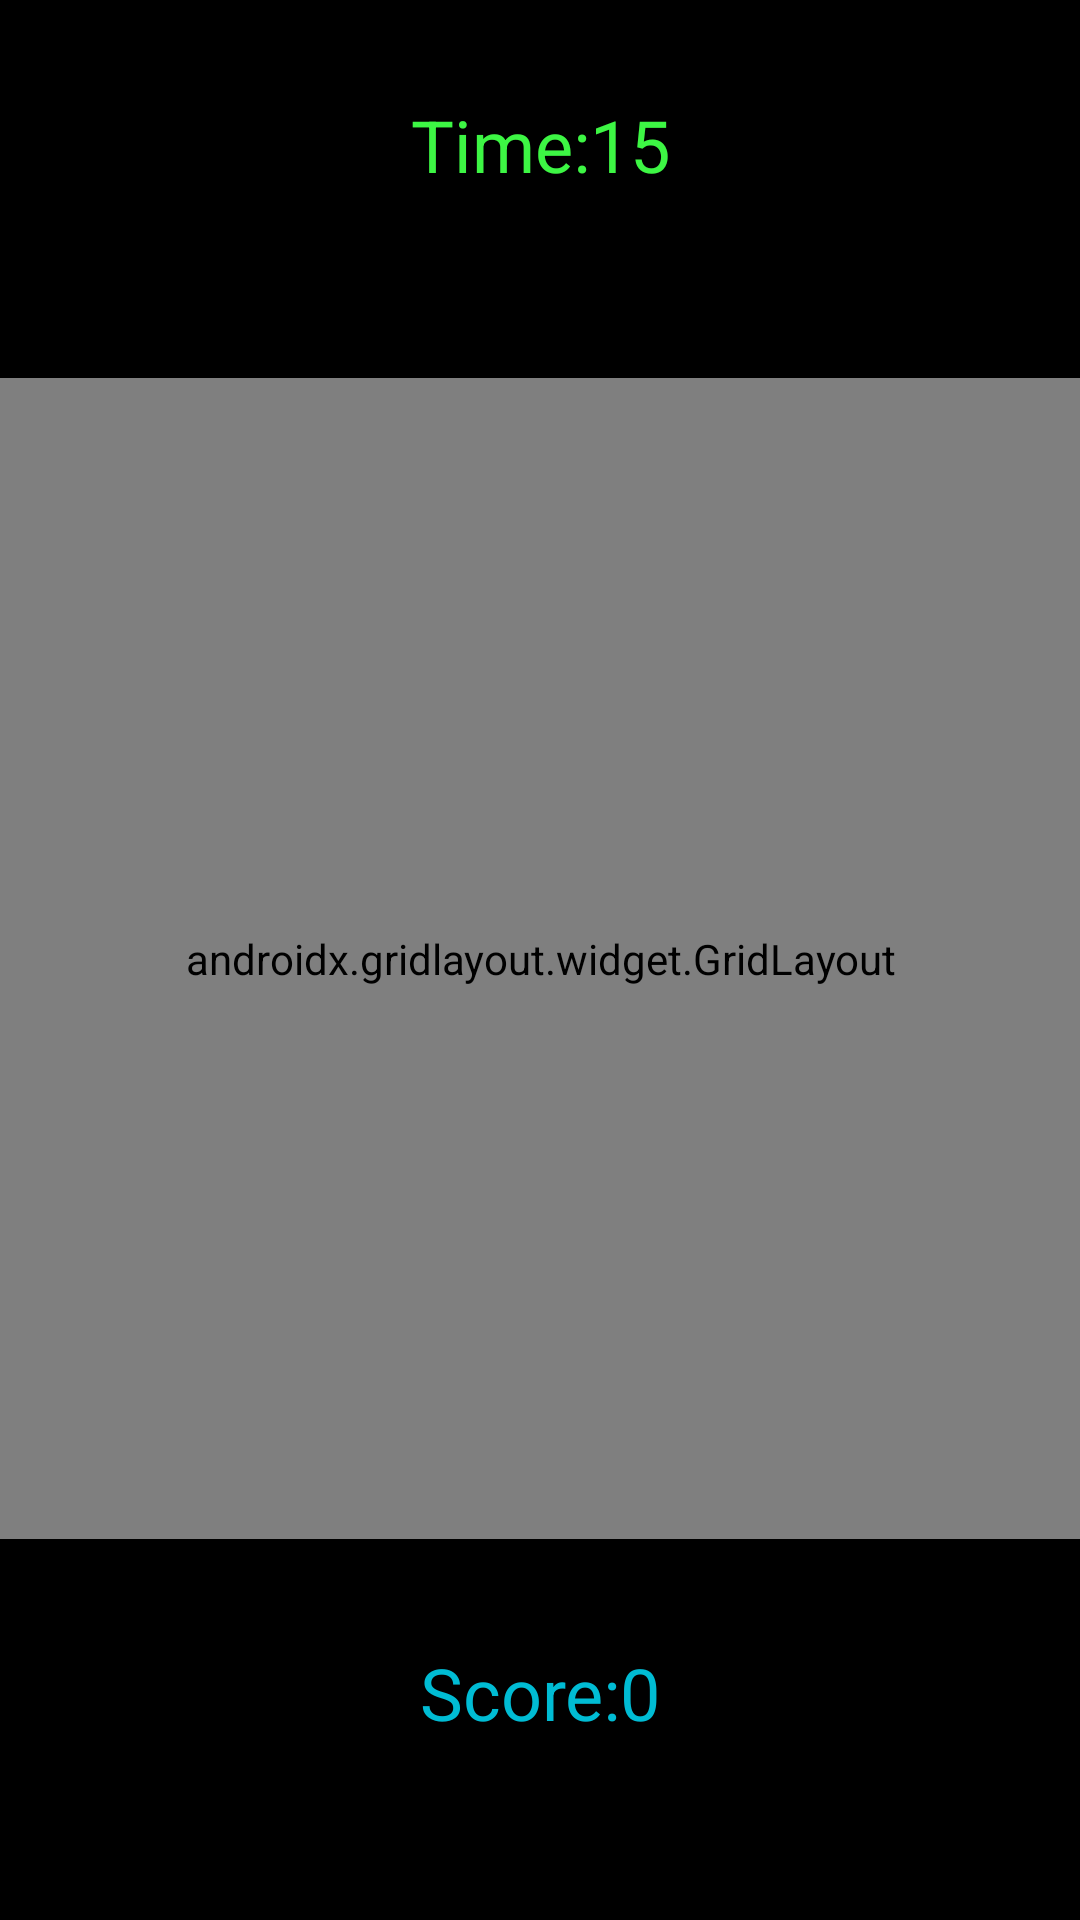

Write the Android layout XML for this screen, with the resource values it uses.
<!-- AndroidManifest.xml: application theme Theme.CatchTheRickAndMorty -->
<!-- res/layout/activity_main3.xml -->
<?xml version="1.0" encoding="utf-8"?>
<androidx.constraintlayout.widget.ConstraintLayout xmlns:android="http://schemas.android.com/apk/res/android"
    xmlns:app="http://schemas.android.com/apk/res-auto"
    xmlns:tools="http://schemas.android.com/tools"
    android:layout_width="match_parent"
    android:layout_height="match_parent"
    android:background="#000000"
    tools:context=".Main3Activity">

    <TextView
        android:id="@+id/scoreText"
        android:layout_width="wrap_content"
        android:layout_height="wrap_content"
        android:layout_marginBottom="57dp"
        android:text="Score:0"
        android:textColor="#00BCD4"
        android:textSize="24sp"
        app:layout_constraintBottom_toBottomOf="parent"
        app:layout_constraintEnd_toEndOf="parent"
        app:layout_constraintStart_toStartOf="parent"
        app:layout_constraintTop_toBottomOf="@+id/gridLayout" />

    <TextView
        android:id="@+id/timeText"
        android:layout_width="wrap_content"
        android:layout_height="wrap_content"
        android:layout_marginTop="29dp"
        android:layout_marginBottom="59dp"
        android:text="Time:15"
        android:textColor="#3DF644"
        android:textSize="24sp"
        app:layout_constraintBottom_toTopOf="@+id/gridLayout"
        app:layout_constraintEnd_toEndOf="parent"
        app:layout_constraintStart_toStartOf="parent"
        app:layout_constraintTop_toTopOf="parent" />

    <androidx.gridlayout.widget.GridLayout
        android:id="@+id/gridLayout"
        android:layout_width="376dp"
        android:layout_height="387dp"
        android:layout_marginStart="24dp"
        android:layout_marginEnd="24dp"
        android:layout_marginBottom="32dp"
        app:layout_constraintBottom_toTopOf="@+id/scoreText"
        app:layout_constraintEnd_toEndOf="parent"
        app:layout_constraintStart_toStartOf="parent"
        app:layout_constraintTop_toBottomOf="@+id/timeText">

        <pl.droidsonroids.gif.GifImageView
            android:id="@+id/image1"
            android:layout_width="120dp"
            android:layout_height="120dp"
            android:onClick="increaseScore"
            android:src="@drawable/morty"
            app:layout_column="0"
            app:layout_row="0" />

        <pl.droidsonroids.gif.GifImageView
            android:id="@+id/image2"
            android:layout_width="120dp"
            android:layout_height="120dp"
            android:onClick="increaseScore"
            android:src="@drawable/morty"
            app:layout_column="1"
            app:layout_row="0" />

        <pl.droidsonroids.gif.GifImageView
            android:id="@+id/image3"
            android:layout_width="120dp"
            android:layout_height="120dp"
            android:onClick="increaseScore"
            android:src="@drawable/morty"
            app:layout_column="2"
            app:layout_row="0" />

        <pl.droidsonroids.gif.GifImageView
            android:id="@+id/image4"
            android:layout_width="120dp"
            android:layout_height="120dp"
            android:onClick="increaseScore"
            android:src="@drawable/morty"
            app:layout_column="0"
            app:layout_row="1" />

        <pl.droidsonroids.gif.GifImageView
            android:id="@+id/image5"
            android:layout_width="120dp"
            android:layout_height="120dp"
            android:onClick="increaseScore"
            android:src="@drawable/morty"
            app:layout_column="1"
            app:layout_row="1" />

        <pl.droidsonroids.gif.GifImageView
            android:id="@+id/image6"
            android:layout_width="120dp"
            android:layout_height="120dp"
            android:onClick="increaseScore"
            android:src="@drawable/morty"
            app:layout_column="2"
            app:layout_row="1" />

        <pl.droidsonroids.gif.GifImageView
            android:id="@+id/image7"
            android:layout_width="120dp"
            android:layout_height="120dp"
            android:onClick="increaseScore"
            android:src="@drawable/morty"
            app:layout_column="0"
            app:layout_row="2" />

        <pl.droidsonroids.gif.GifImageView
            android:id="@+id/image8"
            android:layout_width="120dp"
            android:layout_height="120dp"
            android:onClick="increaseScore"
            android:src="@drawable/morty"
            app:layout_column="1"
            app:layout_row="2" />

        <pl.droidsonroids.gif.GifImageView
            android:id="@+id/image9"
            android:layout_width="120dp"
            android:layout_height="120dp"
            android:onClick="increaseScore"
            android:src="@drawable/morty"
            app:layout_column="2"
            app:layout_row="2" />
    </androidx.gridlayout.widget.GridLayout>
    <![CDATA[

    />
]]>
</androidx.constraintlayout.widget.ConstraintLayout>
<!-- resources referenced by this layout -->
<resources>
  <style name="Theme.CatchTheRickAndMorty" parent="Theme.MaterialComponents.DayNight.DarkActionBar">
          
          <item name="colorPrimary">@color/purple_500</item>
          <item name="colorPrimaryVariant">@color/purple_700</item>
          <item name="colorOnPrimary">@color/white</item>
          
          <item name="colorSecondary">@color/teal_200</item>
          <item name="colorSecondaryVariant">@color/teal_700</item>
          <item name="colorOnSecondary">@color/black</item>
          
          <item name="android:statusBarColor" tools:targetApi="l">?attr/colorPrimaryVariant</item>
          
      </style>
  <!-- not gathered from this repository: default colours our renderer supplied (Android Studio template values) -->
  <color name="purple_500">#FF6200EE</color>
  <color name="purple_700">#FF3700B3</color>
  <color name="teal_200">#FF03DAC5</color>
  <color name="teal_700">#FF018786</color>
  <color name="black">#FF000000</color>
  <color name="white">#FFFFFFFF</color>
</resources>
